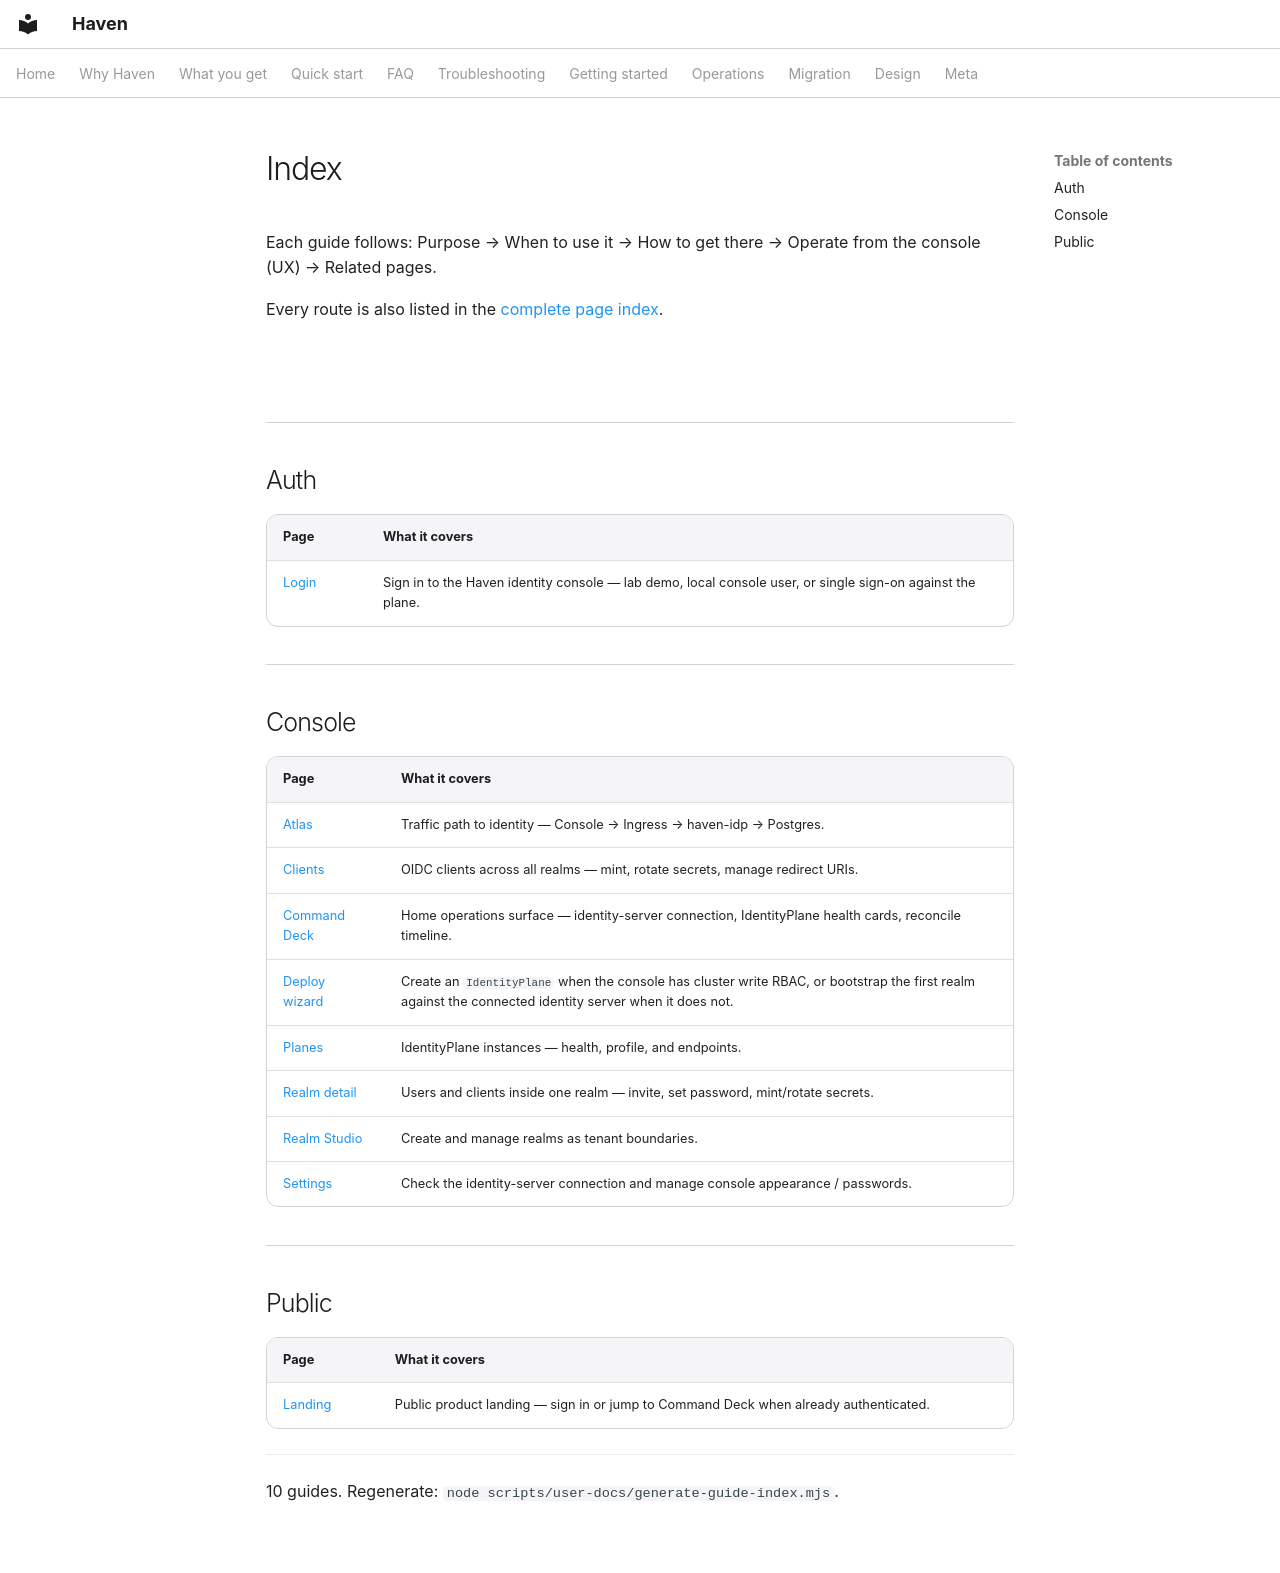

repository: zyvorai/zyvor-haven · page: user/pages/index.html · generator: mkdocs

---
hero:
  eyebrow: USER GUIDE
  title: Page-by-page guides
---

Each guide follows: Purpose → When to use it → How to get there → Operate from the console (UX) → Related pages.

Every route is also listed in the [complete page index](../PAGE_INDEX.md).

## Auth

| Page | What it covers |
|------|----------------|
| [Login](auth/login.md) | Sign in to the Haven identity console — lab demo, local console user, or single sign-on against the plane. |

## Console

| Page | What it covers |
|------|----------------|
| [Atlas](console/atlas.md) | Traffic path to identity — Console → Ingress → haven-idp → Postgres. |
| [Clients](console/clients.md) | OIDC clients across all realms — mint, rotate secrets, manage redirect URIs. |
| [Command Deck](console/deck.md) | Home operations surface — identity-server connection, IdentityPlane health cards, reconcile timeline. |
| [Deploy wizard](console/deploy.md) | Create an `IdentityPlane` when the console has cluster write RBAC, or bootstrap the first realm against the connected identity server when it does not. |
| [Planes](console/planes.md) | IdentityPlane instances — health, profile, and endpoints. |
| [Realm detail](console/realms-realm.md) | Users and clients inside one realm — invite, set password, mint/rotate secrets. |
| [Realm Studio](console/realms.md) | Create and manage realms as tenant boundaries. |
| [Settings](console/settings.md) | Check the identity-server connection and manage console appearance / passwords. |

## Public

| Page | What it covers |
|------|----------------|
| [Landing](public/home.md) | Public product landing — sign in or jump to Command Deck when already authenticated. |

---

10 guides. Regenerate: `node scripts/user-docs/generate-guide-index.mjs`.
